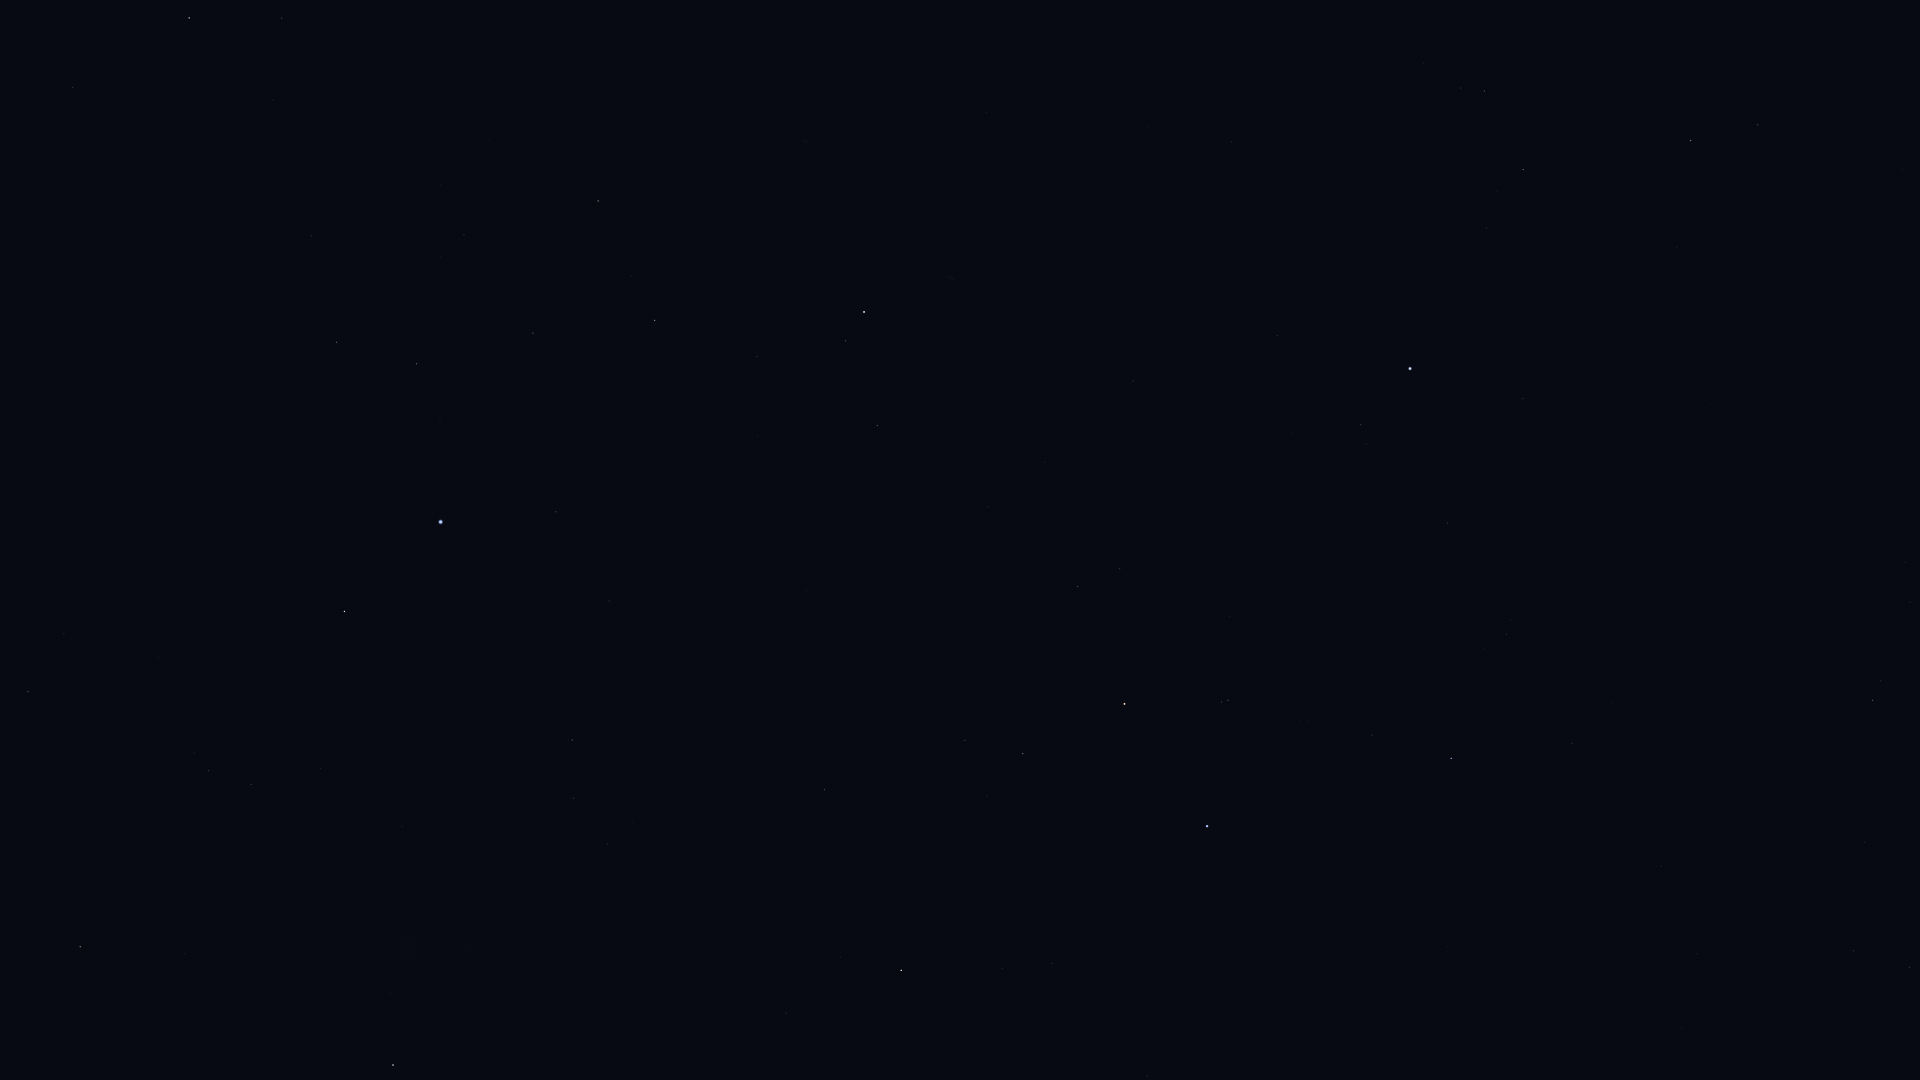

Data behind this chart, as committed beside it:
Star_ID, Name, X, Y
765, HIP 765, 877, 426
1599, HIP 1599, 574, 798
2021, HIP 2021, 393, 1065
2072, HIP 2072, 846, 341
2081, Ankaa, 864, 312
2484, HIP 2484, 572, 740
5054, Nenque, 742, 159
5348, Wurren, 556, 512
5529, Emiw, 439, 766
7083, HIP 7083, 533, 333
7588, Achernar, 441, 522
8837, HIP 8837, 464, 235
9007, HIP 9007, 417, 364
9236, HIP 9236, 344, 611
10602, HIP 10602, 337, 342
11001, HIP 11001, 251, 784
11407, HIP 11407, 311, 236
12394, HIP 12394, 209, 771
12413, HIP 12413, 273, 100
12484, HIP 12484, 230, 407
12486, HIP 12486, 282, 18
13847, Acamar, 189, 18
14240, HIP 14240, 141, 542
15510, HIP 15510, 73, 87
17440, HIP 17440, 28, 692
17678, HIP 17678, 80, 947
109268, Alnair, 1207, 826
102485, HIP 102485, 1910, 967
102831, HIP 102831, 1682, 1029
102978, HIP 102978, 1854, 951
103738, HIP 103738, 1697, 954
105140, HIP 105140, 1661, 866
105319, HIP 105319, 1147, 1076
106824, Sāmaya, 1620, 760
107608, HIP 107608, 1613, 702
108085, Aldhanab, 1451, 758
108375, Itonda, 1434, 749
108661, HIP 108661, 1628, 605
109111, HIP 109111, 1372, 735
109422, HIP 109422, 1511, 620
110130, HIP 110130, 901, 970
110813, Lionrock, 1776, 302
110997, HIP 110997, 1228, 700
111123, HIP 111123, 1902, 170
111954, HIP 111954, 1523, 399
112122, Tiaki, 1125, 704
112623, HIP 112623, 1023, 754
112716, HIP 112716, 1758, 125
113136, Skat, 1691, 141
113246, HIP 113246, 1361, 425
113368, Fomalhaut, 1410, 369
113638, HIP 113638, 965, 740
114131, HIP 114131, 1120, 569
114341, HIP 114341, 1523, 170
114421, HIP 114421, 1078, 587
114996, HIP 114996, 824, 790
115102, HIP 115102, 1277, 336
115438, HIP 115438, 1484, 91
116084, Poerava, 792, 757
116231, HIP 116231, 1133, 381
